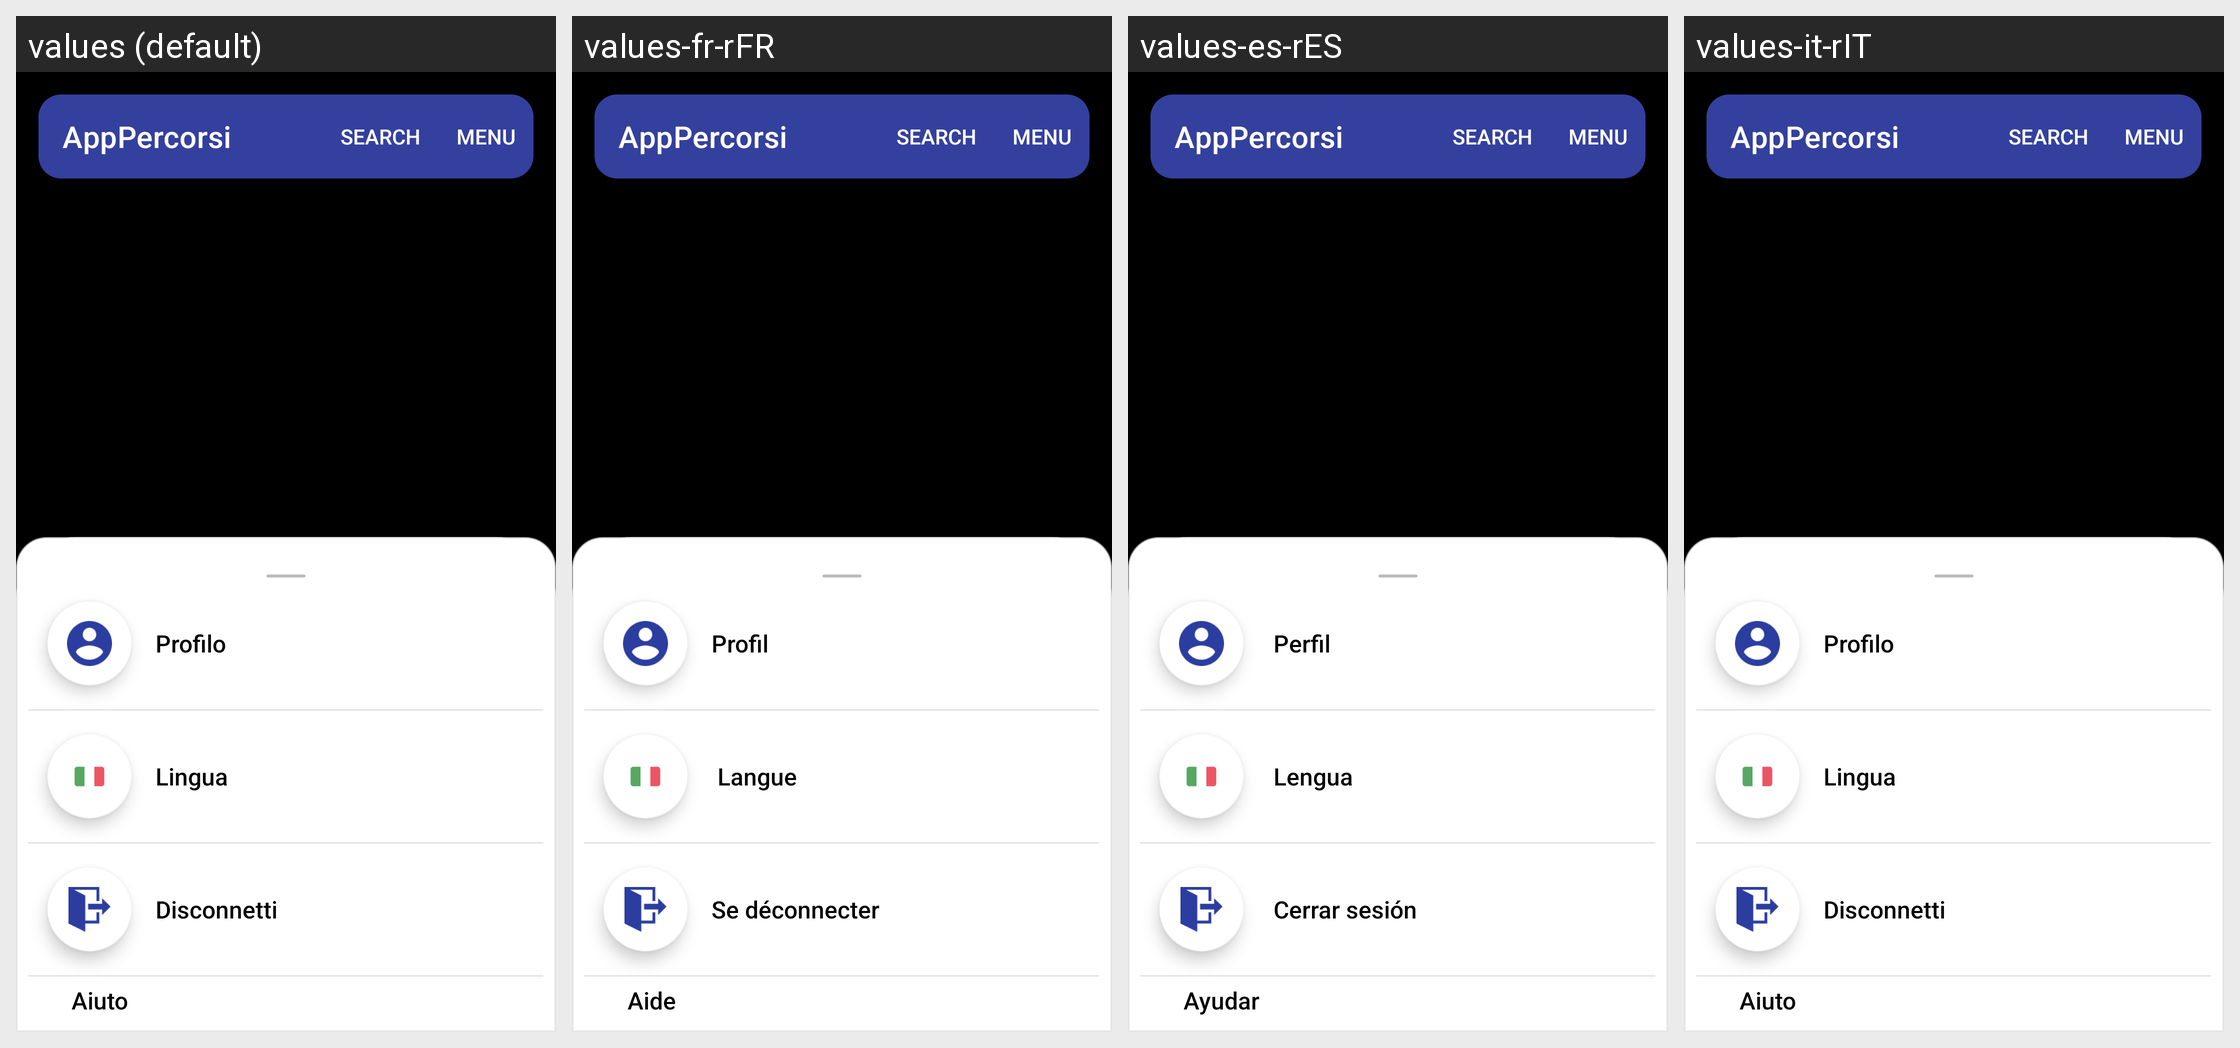

The Android screen above is rendered under several locales of the same app. Produce the string resources it draws, with the default and per-locale values.
Android screen res/layout/home.xml rendered under 4 locales, left to right: values (default), values-fr-rFR, values-es-rES, values-it-rIT. Device: Nexus 5 (rendered at 1080×1920; each locale shown at half size, 540×960, under a caption strip naming it); theme Theme.PercorsoCulturale.
Other locales in the repository, not shown: values-en-rEN.
Strings drawn on this screen, with the default value and each locale's value (text and hints the layout hard-codes, and strings that could not be matched under every locale, appear in the picture but are not listed):

profiloText
  values: Profilo
  values-fr-rFR: Profil
  values-es-rES:  Perfil
  values-it-rIT: Profilo

Lingua
  values: Lingua
  values-fr-rFR:  Langue
  values-es-rES:  Lengua
  values-it-rIT: Lingua

Disconnetti
  values: Disconnetti
  values-fr-rFR: Se déconnecter
  values-es-rES:  Cerrar sesión
  values-it-rIT: Disconnetti

Aiuto
  values: Aiuto
  values-fr-rFR: Aide
  values-es-rES: Ayudar
  values-it-rIT: Aiuto
